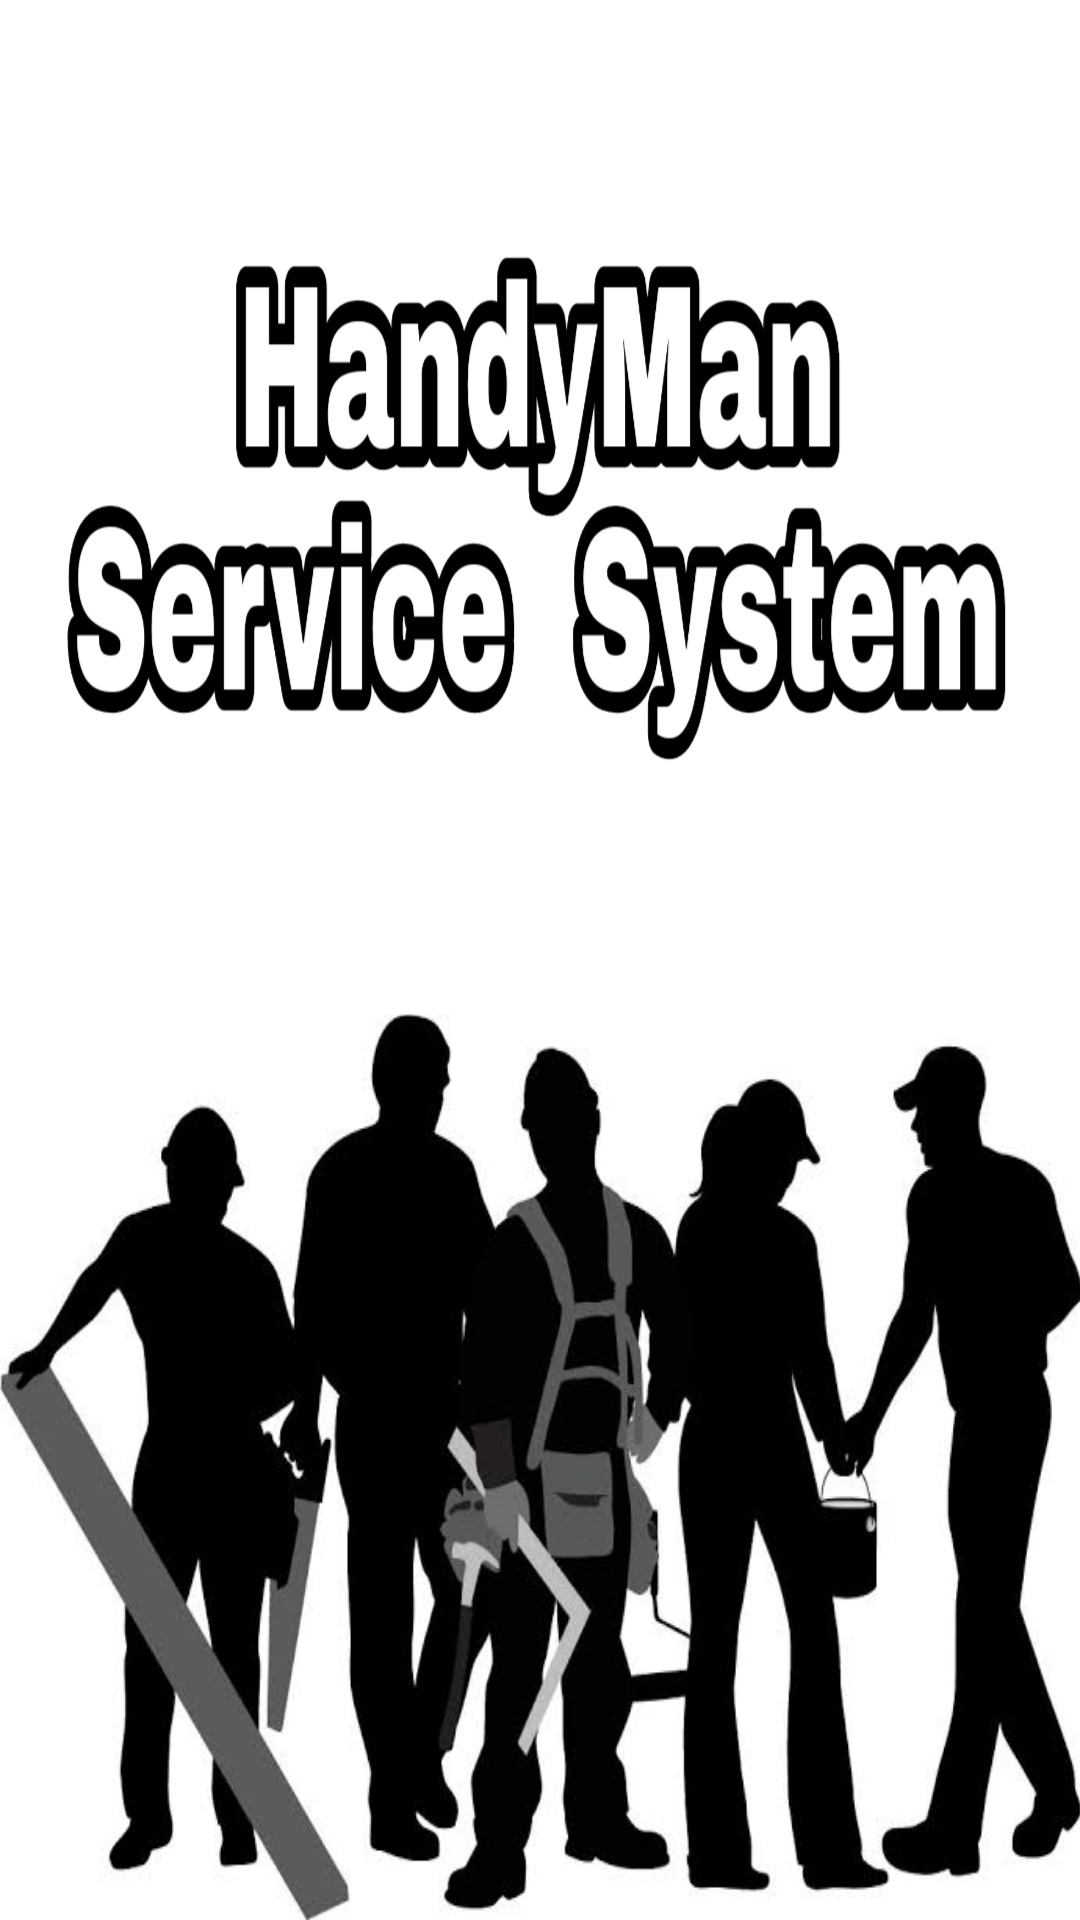

Reconstruct the res/layout file that produces this screen, plus the resources it refers to.
<!-- AndroidManifest.xml: application theme AppTheme -->
<!-- res/layout/activity_splash_screen.xml -->
<?xml version="1.0" encoding="utf-8"?>
<android.support.constraint.ConstraintLayout xmlns:android="http://schemas.android.com/apk/res/android"
    xmlns:app="http://schemas.android.com/apk/res-auto"
    xmlns:tools="http://schemas.android.com/tools"
    android:layout_width="match_parent"
    android:layout_height="match_parent"
    tools:context="com.example.champ.houseserviceadmin.SplashScreen">

    <ImageView
        android:id="@+id/splashImage"
        android:background="@drawable/homepage1"
        android:layout_width="match_parent"
        android:layout_height="match_parent" />

</android.support.constraint.ConstraintLayout>
<!-- resources referenced by this layout -->
<resources>
  <!-- drawable homepage1: png bitmap (drawable, 519583 bytes) -->
  <style name="AppTheme" parent="Theme.AppCompat.Light.NoActionBar">
          
          <item name="colorPrimary">@color/colorPrimary</item>
          <item name="colorPrimaryDark">@color/colorPrimaryDark</item>
          <item name="colorAccent">@color/colorAccent</item>
      </style>
  <color name="colorPrimary">#3F51B5</color>
  <color name="colorPrimaryDark">#303F9F</color>
  <color name="colorAccent">#FF4081</color>
</resources>
